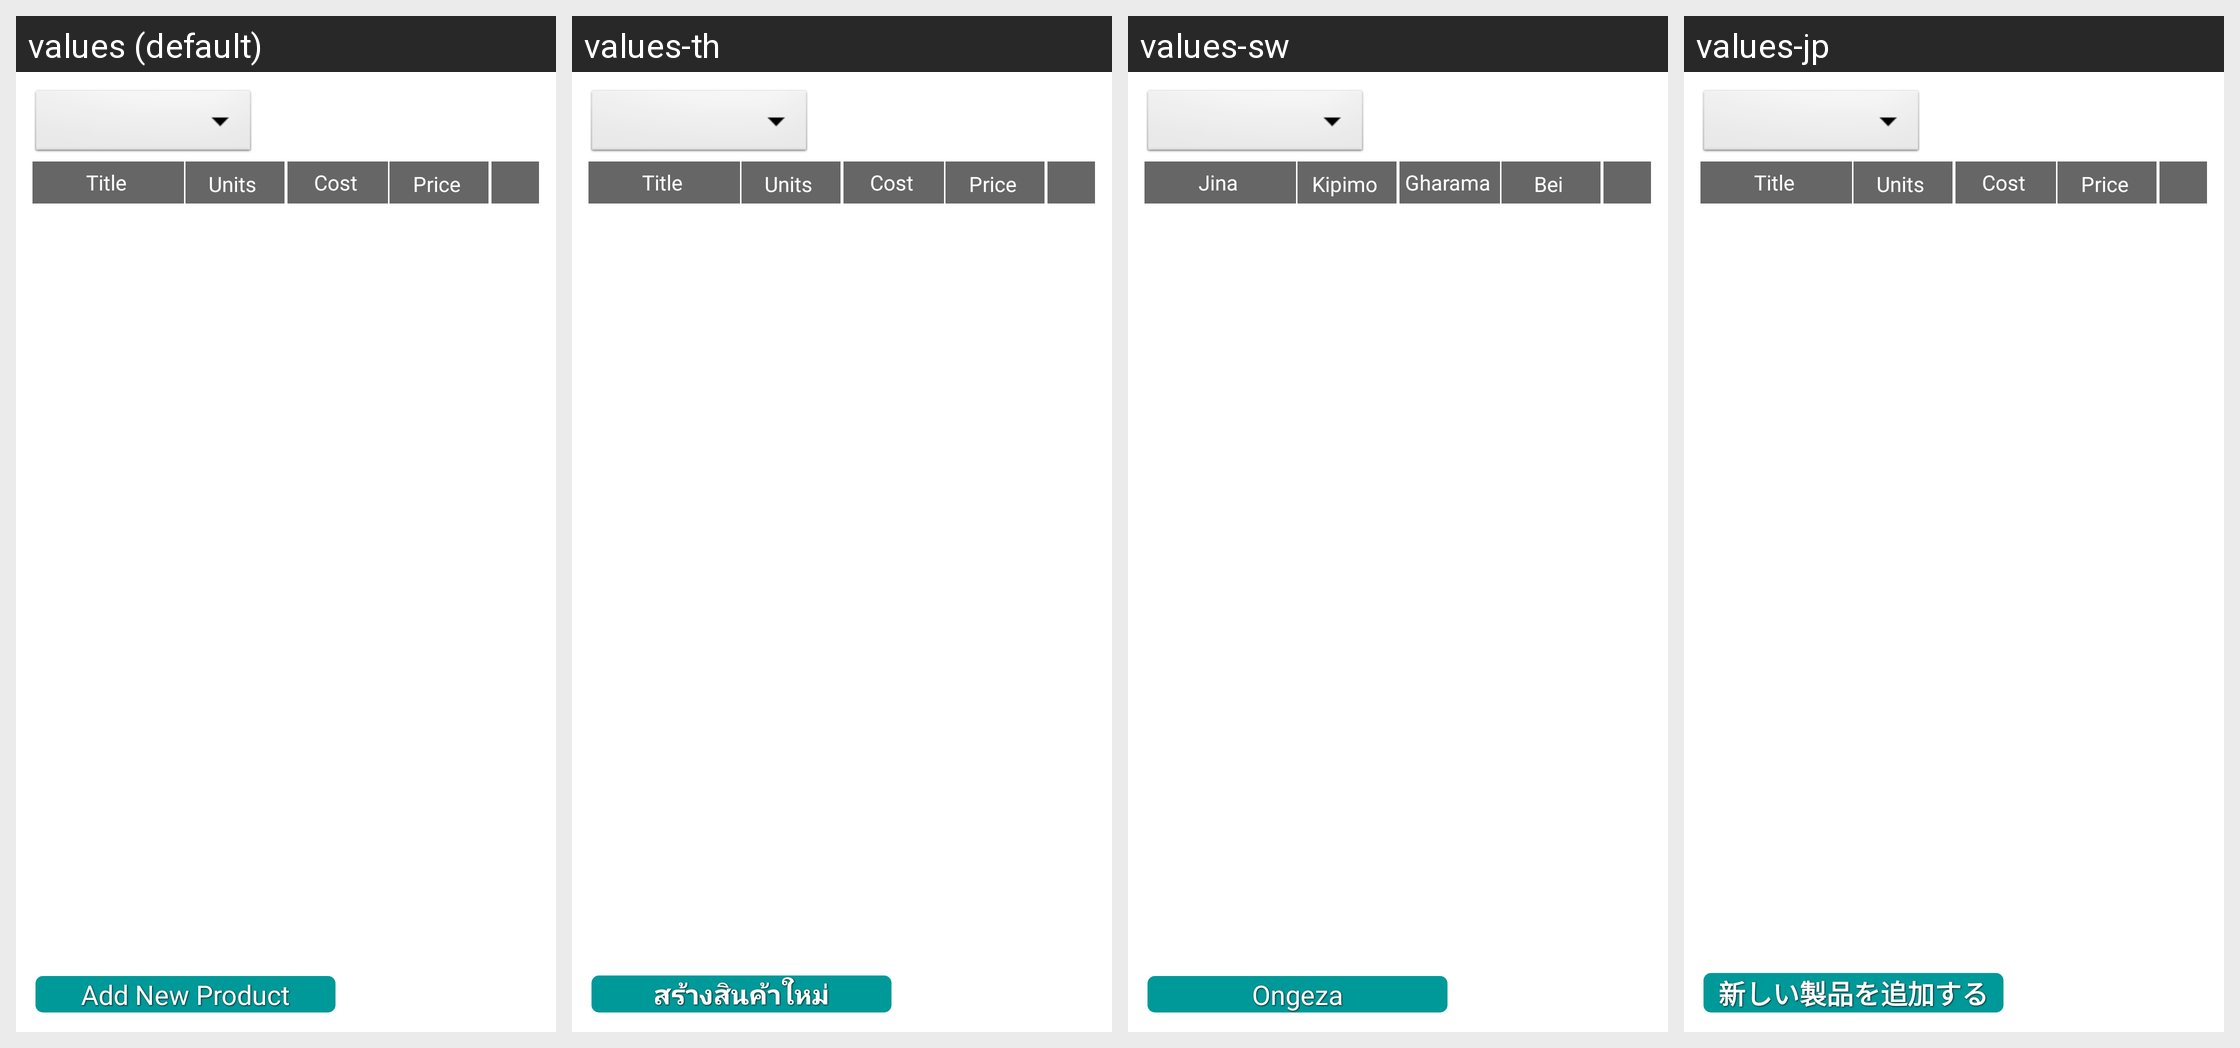

This grid shows one Android layout under several languages. Give, for every string resource on the screen, its name, the default text and each shown locale's text.
Android screen res/layout/layout_product.xml rendered under 4 locales, left to right: values (default), values-th, values-sw, values-jp. Device: Nexus 5 (rendered at 1080×1920; each locale shown at half size, 540×960, under a caption strip naming it); theme AppTheme.
Strings drawn on this screen, with the default value and each locale's value (text and hints the layout hard-codes, and strings that could not be matched under every locale, appear in the picture but are not listed):

title
  values: Title
  values-th: Title  [not translated; the default value is used]
  values-sw: Jina
  values-jp: Title  [not translated; the default value is used]

units
  values: Units
  values-th: Units  [not translated; the default value is used]
  values-sw: Kipimo
  values-jp: Units  [not translated; the default value is used]

cost
  values: Cost
  values-th: Cost  [not translated; the default value is used]
  values-sw: Gharama
  values-jp: Cost  [not translated; the default value is used]

price
  values: Price
  values-th: Price  [not translated; the default value is used]
  values-sw: Bei
  values-jp: Price  [not translated; the default value is used]

add_new_product
  values: Add New Product
  values-th: สร้างสินค้าใหม่
  values-sw: Ongeza
  values-jp: 新しい製品を追加する
